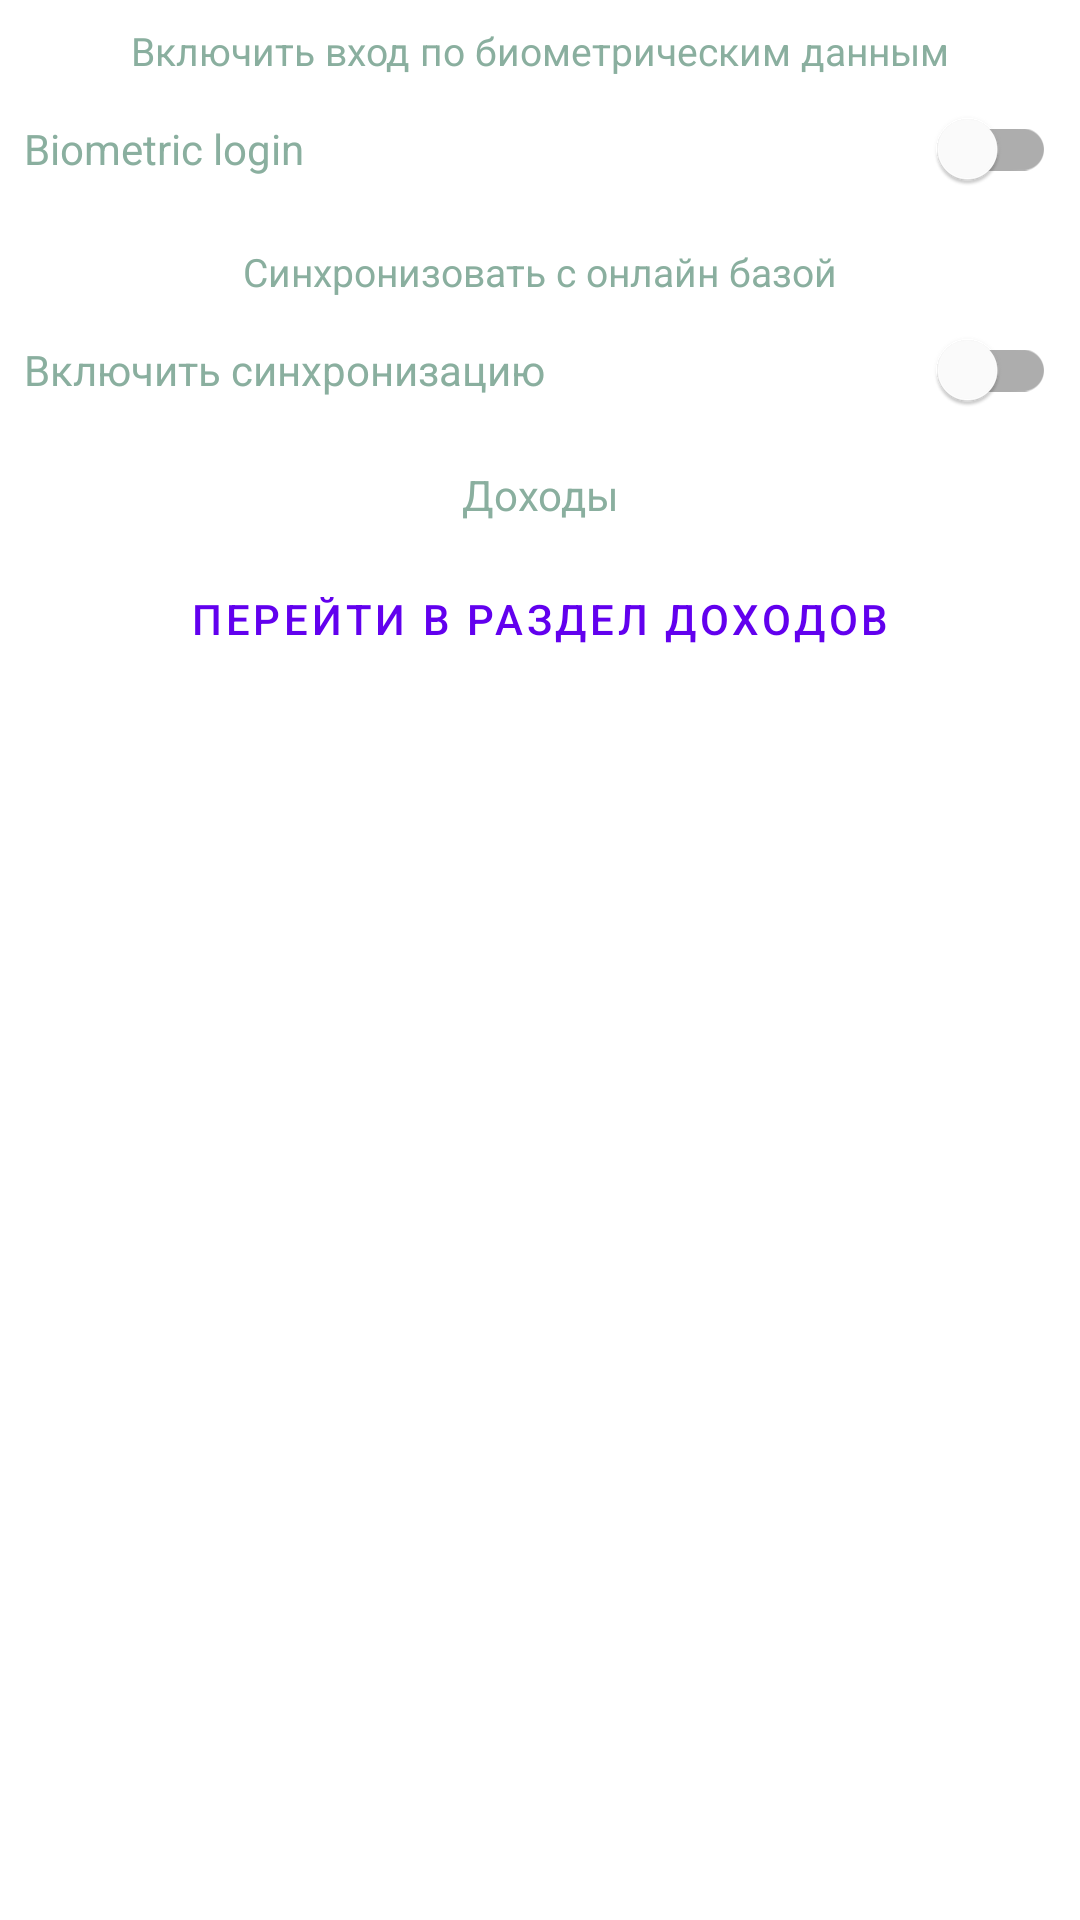

Layout XML and referenced resources for this Android screen:
<!-- AndroidManifest.xml: application theme Theme.Dynasty -->
<!-- res/layout/setting_fragment.xml -->
<?xml version="1.0" encoding="utf-8"?>
<layout xmlns:android="http://schemas.android.com/apk/res/android"
    xmlns:app="http://schemas.android.com/apk/res-auto"
    xmlns:tools="http://schemas.android.com/tools">

    <data>

        <variable
            name="viewModel"
            type="com.nauk0a.dynasty.setting.SettingViewModel" />
    </data>

    <androidx.constraintlayout.widget.ConstraintLayout
        android:layout_width="match_parent"
        android:layout_height="match_parent"
        tools:context=".setting.SettingFragment">

        <com.google.android.material.textview.MaterialTextView
            android:id="@+id/text_biometric"
            android:layout_width="wrap_content"
            android:layout_height="wrap_content"
            android:layout_marginTop="8dp"
            android:text="Включить вход по биометрическим данным"
            android:textSize="13sp"
            android:textColor="#8AAF9F"
            app:layout_constraintEnd_toEndOf="parent"
            app:layout_constraintStart_toStartOf="parent"
            app:layout_constraintTop_toTopOf="parent"
            tools:ignore="MissingConstraints" />

        <com.google.android.material.switchmaterial.SwitchMaterial
            android:id="@+id/biometric_login_switcher"
            android:layout_width="0dp"
            android:layout_height="wrap_content"
            android:layout_marginStart="8dp"
            android:layout_marginEnd="8dp"
            android:checked="@={viewModel.darkThemeEnabled}"
            android:text="Biometric login"
            android:textColor="#8AAF9F"
            app:layout_constraintEnd_toEndOf="parent"
            app:layout_constraintStart_toStartOf="parent"
            app:layout_constraintTop_toBottomOf="@+id/text_biometric" />

        <com.google.android.material.textview.MaterialTextView
            android:id="@+id/text_firebase_sinc"
            android:layout_width="wrap_content"
            android:layout_height="wrap_content"
            android:layout_marginTop="8dp"
            android:text="Синхронизовать с онлайн базой"
            android:textSize="13sp"
            android:textColor="#8AAF9F"
            app:layout_constraintEnd_toEndOf="parent"
            app:layout_constraintStart_toStartOf="parent"
            app:layout_constraintTop_toBottomOf="@+id/biometric_login_switcher"
            tools:ignore="MissingConstraints" />

        <com.google.android.material.switchmaterial.SwitchMaterial
            android:id="@+id/onlain_sync_switcher"
            android:layout_width="0dp"
            android:layout_height="wrap_content"
            android:layout_marginStart="8dp"
            android:layout_marginEnd="8dp"
            android:checked="@={viewModel.sincFirebaseOnlain}"
            android:text="Включить синхронизацию"
            android:textColor="#8AAF9F"
            app:layout_constraintEnd_toEndOf="parent"
            app:layout_constraintStart_toStartOf="parent"
            app:layout_constraintTop_toBottomOf="@+id/text_firebase_sinc" />

        <TextView
            android:id="@+id/textView4"
            android:layout_width="0dp"
            android:layout_height="wrap_content"
            android:layout_margin="@dimen/app_margin"
            android:gravity="center"
            android:text="Доходы"
            android:textColor="#8AAF9F"
            app:layout_constraintEnd_toEndOf="parent"
            app:layout_constraintStart_toStartOf="parent"
            app:layout_constraintTop_toBottomOf="@+id/onlain_sync_switcher" />

        <Button
            android:id="@+id/income_section_btn"
            style="?attr/materialButtonOutlinedStyle"
            android:layout_width="0dp"
            android:layout_height="wrap_content"
            android:layout_margin="@dimen/app_margin"
            android:text="Перейти в раздел доходов"
            app:layout_constraintEnd_toEndOf="parent"
            app:layout_constraintStart_toStartOf="parent"
            app:layout_constraintTop_toBottomOf="@+id/textView4" />

    </androidx.constraintlayout.widget.ConstraintLayout>
</layout>
<!-- resources referenced by this layout -->
<resources>
  <dimen name="app_margin">8dp</dimen>
  <style name="Theme.Dynasty" parent="Theme.MaterialComponents.DayNight.NoActionBar">
          
          <item name="colorPrimary">@color/purple_500</item>
          <item name="colorPrimaryVariant">@color/purple_700</item>
          <item name="colorOnPrimary">@color/white</item>
          
          <item name="colorSecondary">@color/teal_200</item>
          <item name="colorSecondaryVariant">@color/teal_700</item>
          <item name="colorOnSecondary">@color/black</item>
          
          <item name="android:windowLightStatusBar" tools:targetApi="m">true</item>
          <item name="android:statusBarColor" tools:targetApi="l">@android:color/transparent</item>
          
      </style>
  <color name="purple_500">#FF6200EE</color>
  <color name="purple_700">#FF3700B3</color>
  <color name="white">#FFFFFFFF</color>
  <color name="teal_200">#FF03DAC5</color>
  <color name="teal_700">#FF018786</color>
  <color name="black">#FF000000</color>
</resources>
